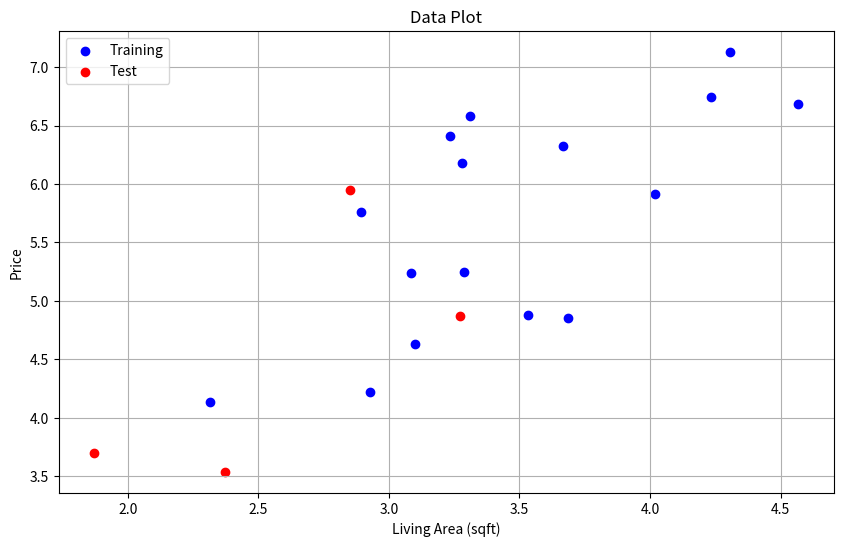

Source code (Python):
import numpy as np
import matplotlib.pyplot as plt
import pandas as pd

"""
This File Generates all the data we work with in our linear models
"""


# Parameters for data generation
# Defined in k for price and square footage
num_train = 16
num_test = 4
square_foot_range = (1, 5)
num_bedrooms_range = (1, 5)
num_bathrooms_range = (1, 3)
rent_mean = 3
rent_std = 0.7
# theta_0 = 500 , theta_2 = 500 , theta_3 = 200 prior to data rescaling
theta_0 = 0.5 #Base price
theta_1 = 1 #Price per thousand square foot
theta_2 = 0.5 #Price per bedroom
theta_3 = 0.2 #Price per bathroom

# Data Generation
def generate_data(num_points, seed=None):
    """
    Helper Function that generates data given some linear relationship
    """
    if seed is not None:
        np.random.seed(seed)
    x_1 = np.random.normal(rent_mean, rent_std, num_points)
    x_1 = np.clip(x_1, square_foot_range[0], square_foot_range[1])
    # Define num_bedrooms as a function of living_areas
    # Larger houses can have more bedrooms and bathrooms
    x_2 = np.random.randint(1, np.minimum(num_bedrooms_range[1], (x_1 / 0.5).astype(int)) + 1, num_points)
    x_3 = np.random.randint(1, np.minimum(num_bathrooms_range[1], (x_1 / 0.5).astype(int)) + 1, num_points)
    # Label Calculation
    labels = theta_0 + theta_1 * x_1 + theta_2 * x_2 + theta_3 * x_3 + np.random.normal(0, 0.1, num_points)
    return np.column_stack((x_1, x_2, x_3)), labels


# Training data Generation
X_train, y_train = generate_data(num_train, seed=0)
# Testing data Generation
X_test, y_test = generate_data(num_test)


# Create a DF for data
df_train = pd.DataFrame(X_train, columns=['x_1', 'x_2', 'x_3'])
df_train['y'] = y_train
df_test = pd.DataFrame(X_test, columns=['x_1', 'x_2', 'x_3'])
df_test['y'] = y_test

# Save to CSV file
df_train.to_csv('train.csv', index=False)
df_test.to_csv('test.csv', index=False)

# Plotting the data
plt.figure(figsize=(10, 6))

# Scatter plot of data points (X vs. y) in blue
plt.scatter(X_train[:, 0], y_train, color='blue', label='Training')
plt.scatter(X_test[:, 0], y_test, color='red', label='Test')


plt.xlabel('Living Area (sqft)')
plt.ylabel('Price')
plt.title('Data Plot')
plt.legend()
plt.grid(True)
plt.savefig("plot.jpeg")
plt.clf()
